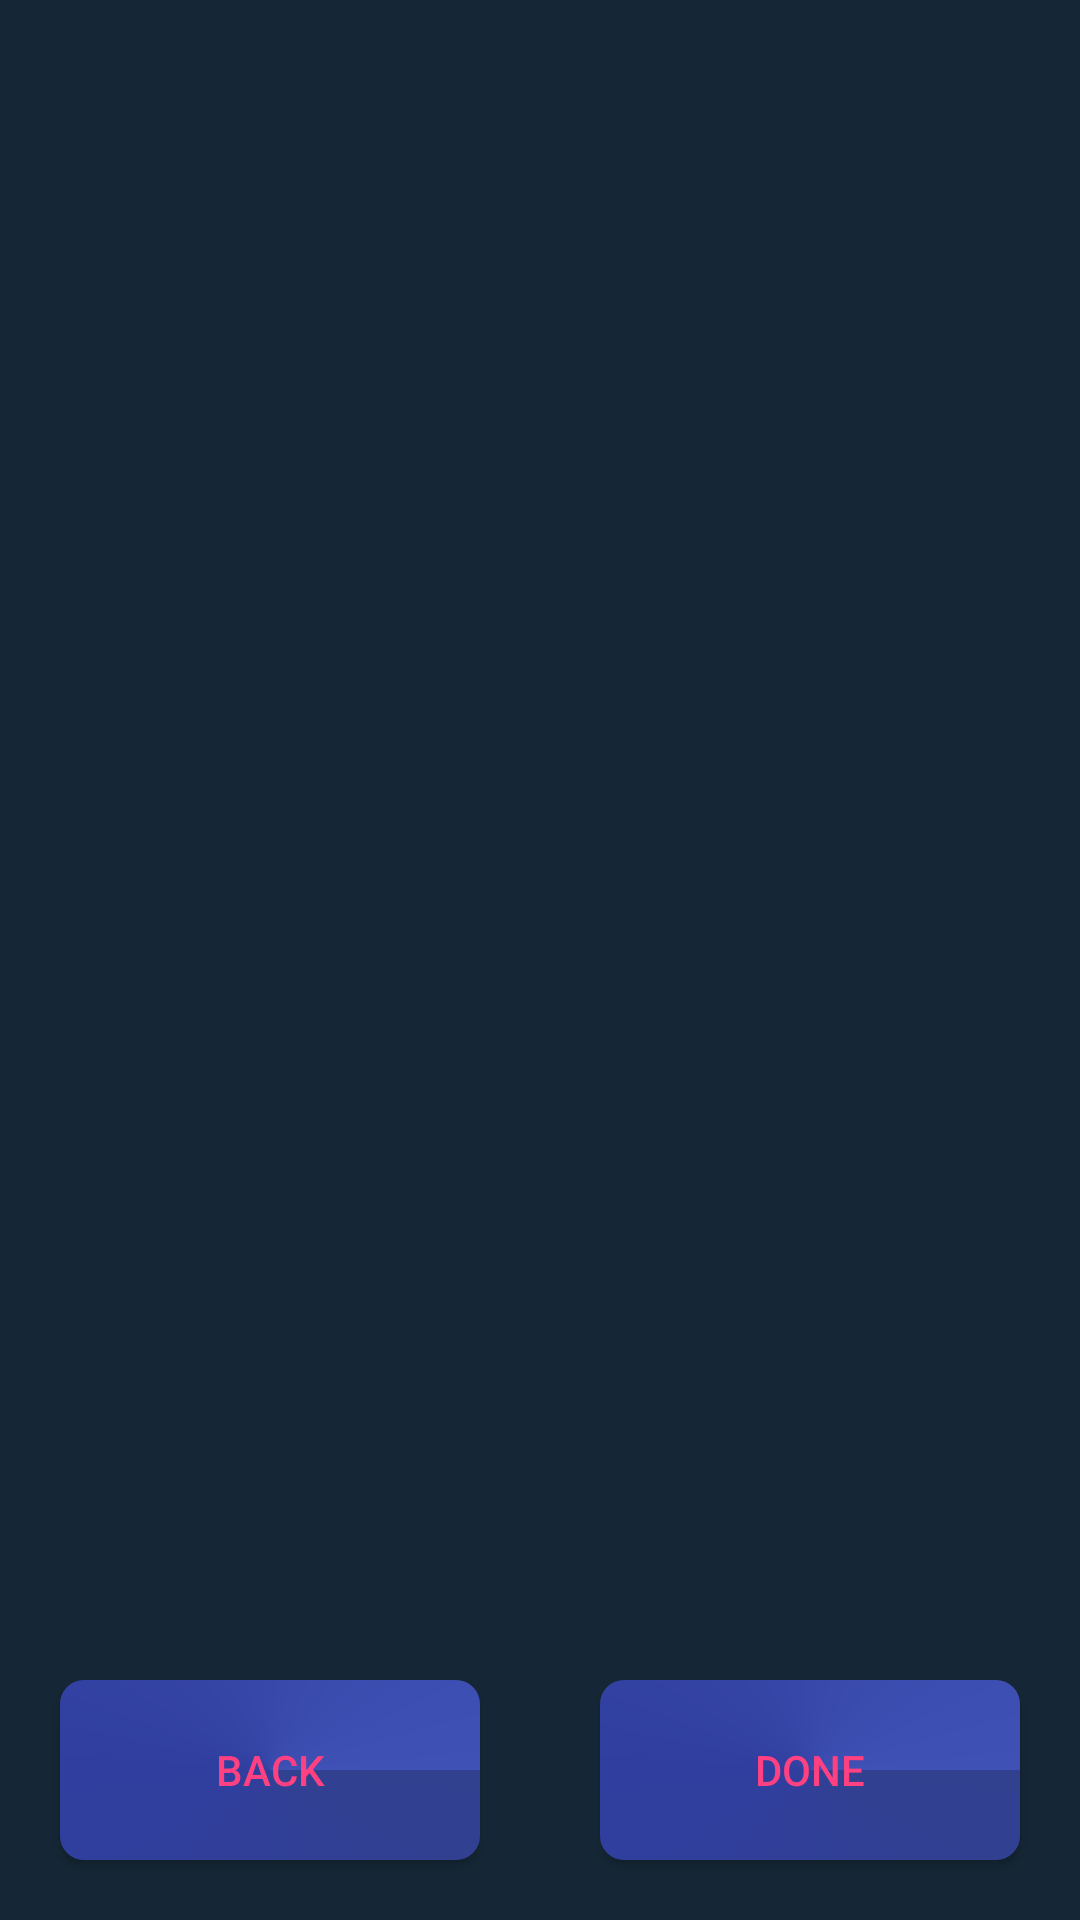

Reconstruct the res/layout file that produces this screen, plus the resources it refers to.
<!-- AndroidManifest.xml: application theme AppTheme -->
<!-- res/layout/activity_chooses_genre.xml -->
<?xml version="1.0" encoding="utf-8"?>
<LinearLayout
    android:id="@+id/choose_genre"
    xmlns:android="http://schemas.android.com/apk/res/android"
    xmlns:tools="http://schemas.android.com/tools"
    android:layout_width="match_parent"
    android:layout_height="match_parent"
    android:background="@color/colorBackground"
    android:orientation="vertical"
    tools:context="com.example.ofir.gamesuggestion.ChoosesGenre">

    <ListView
        android:id="@+id/genre_list"
        android:layout_width="match_parent"
        android:layout_height="0sp"
        android:layout_margin="20sp"
        android:layout_weight="5"/>

    <LinearLayout
        android:layout_width="match_parent"
        android:layout_height="0sp"
        android:layout_weight="1">

        <Button
            style="@style/button1"
            android:layout_width="0sp"
            android:layout_height="match_parent"
            android:layout_weight="1"
            android:onClick="back"
            android:text="@string/back"/>

        <Button
            style="@style/button1"
            android:layout_width="0sp"
            android:layout_height="match_parent"
            android:layout_weight="1"
            android:onClick="done"
            android:text="@string/done"/>
    </LinearLayout>
</LinearLayout>
<!-- resources referenced by this layout -->
<resources>
  <color name="colorBackground">#152736</color>
  <string name="back">Back</string>
  <string name="done">Done</string>
  <style name="button1">
          <item name="android:background">@drawable/gradient1</item>
          <item name="android:layout_margin">20sp</item>
          <item name="android:textColor">@color/colorAccent</item>
      </style>
  <style name="AppTheme" parent="Theme.AppCompat.Light.NoActionBar">
          
          <item name="colorPrimary">@color/colorPrimary</item>
          <item name="colorPrimaryDark">@color/colorPrimaryDark</item>
          <item name="colorAccent">@color/colorAccent</item>
          <item name="android:windowTranslucentStatus">true</item>
          <item name="android:windowActionBarOverlay">true</item>
          <item name="android:windowContentOverlay">@null</item>
      </style>
  <!-- drawable gradient1 (drawable) -->
  <?xml version="1.0" encoding="utf-8"?>
  <shape xmlns:android="http://schemas.android.com/apk/res/android"
         android:shape="rectangle">
  
      <gradient
          android:angle="90"
          android:centerColor="@color/colorPrimaryDark"
          android:endColor="@color/colorPrimary"
          android:startColor="#324090"
          android:type="sweep"/>
  
      <corners
          android:bottomLeftRadius="8dp"
          android:bottomRightRadius="8dp"
          android:topLeftRadius="8dp"
          android:topRightRadius="8dp"/>
  
  </shape>
  <color name="colorAccent">#FF4081</color>
  <color name="colorPrimary">#3F51B5</color>
  <color name="colorPrimaryDark">#303F9F</color>
</resources>
